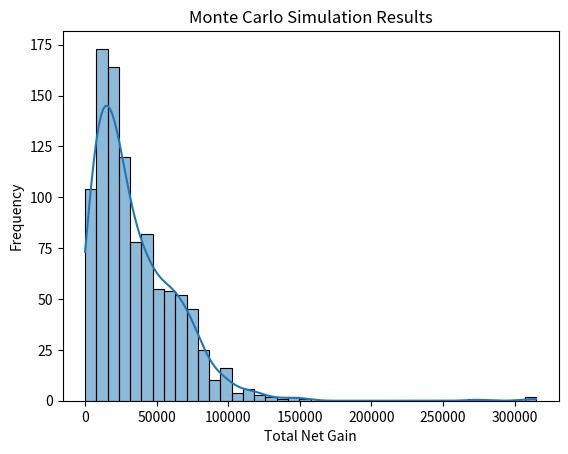

Source code (Python):
import numpy as np
import random
import pandas as pd
import seaborn as sns
import matplotlib.pyplot as plt

def monte_carlo_simulation_with_bankruptcy(num_simulations, num_games, net_rewards, probabilities, starting_balance):
    gain_history = []
    bankruptcy_count = 0

    for _ in range(num_simulations):
        total_gain = 0
        balance = starting_balance
        for _ in range(num_games):
            gain = random.choices(net_rewards, probabilities)[0]
            total_gain += gain
            balance -= cost_per_game  # Corrected balance update
            balance += gain
            if balance <= 0:
                bankruptcy_count += 1
                break

        gain_history.append(total_gain)

    return gain_history, bankruptcy_count


def calculate_bankruptcy_probability(num_simulations, bankruptcy_count):
    return bankruptcy_count / num_simulations

def calculate_expected_values(rewards, net_rewards, probabilities):
    expected_values = [net_reward * probability for net_reward, probability in zip(net_rewards, probabilities)]
    return expected_values

def calculate_wins_losses(num_simulations, num_games, rewards, probabilities):
    win_history = []
    loss_history = []
    max_win_streak_history = []
    max_loss_streak_history = []

    for _ in range(num_simulations):
        wins = 0
        losses = 0
        win_streak = 0
        loss_streak = 0
        max_win_streak = 0
        max_loss_streak = 0

        for _ in range(num_games):
            reward = random.choices(rewards, probabilities)[0]
            if reward == 0:
                losses += 1
                loss_streak += 1
                win_streak = 0
            else:
                wins += 1
                win_streak += 1
                loss_streak = 0

            max_win_streak = max(max_win_streak, win_streak)
            max_loss_streak = max(max_loss_streak, loss_streak)

        win_history.append(wins)
        loss_history.append(losses)
        max_win_streak_history.append(max_win_streak)
        max_loss_streak_history.append(max_loss_streak)

    avg_wins = np.mean(win_history)
    avg_losses = np.mean(loss_history)
    avg_max_win_streak = np.mean(max_win_streak_history)
    avg_max_loss_streak = np.mean(max_loss_streak_history)

    return avg_wins, avg_losses, avg_max_win_streak, avg_max_loss_streak

def calculate_theoretical_expected_wins_losses(probability_of_win, num_games):
    expected_wins = probability_of_win * num_games
    expected_losses = (1 - probability_of_win) * num_games
    return expected_wins, expected_losses

def calculate_theoretical_max_streak(probability_of_win, num_games):
    expected_max_win_streak = np.log(num_games) / np.log(1 / probability_of_win)
    expected_max_loss_streak = np.log(num_games) / np.log(1 / (1 - probability_of_win))
    return expected_max_win_streak, expected_max_loss_streak
  
def run_simulation():
    # Run the Monte Carlo simulation
    gain_history, bankruptcy_count = monte_carlo_simulation_with_bankruptcy(num_simulations, num_games, net_rewards, probabilities, starting_balance)

    # Calculate and display the average gain per game from the simulation
    average_gain_per_game = np.mean(gain_history) / num_games
    average_expected_value_simulation = average_gain_per_game

    # Calculate the expected values
    expected_values = calculate_expected_values(rewards, net_rewards, probabilities)

    # Calculate wins, losses, and streaks
    avg_wins, avg_losses, avg_max_win_streak, avg_max_loss_streak = calculate_wins_losses(num_simulations, num_games, rewards, probabilities)

    # Display results
    if display_expected_values:
        for reward, net_reward, expected_value in zip(rewards, net_rewards, expected_values):
            print(f"Expected Value for Net Reward ({reward} - {cost_per_game}): {net_reward} = {expected_value}")

    if display_theoretical_expected_value:
        print("Theoretical Expected Value: ", theoretical_expected_value)

    if display_simulation_expected_value:
        print("Average Expected Value from Simulation: ", average_expected_value_simulation)

    if display_total_wins_losses:
        print("Average Wins: ", avg_wins)
        print("Average Losses: ", avg_losses)
 
    if display_max_wins_losses:
        print("Average Maximum Win Streak: ", avg_max_win_streak)
        print("Average Maximum Loss Streak: ", avg_max_loss_streak)

    if display_bankruptcy_probability:
        bankruptcy_probability = calculate_bankruptcy_probability(num_simulations, bankruptcy_count)
        print("Bankruptcy Probability: ", bankruptcy_probability)

    if display_histogram:
        # Visualize the results using a histogram
        sns.histplot(gain_history, kde=True)
        plt.xlabel('Total Net Gain')
        plt.ylabel('Frequency')
        plt.title('Monte Carlo Simulation Results')
        plt.show()
        
    if display_theoretical_wins_losses:
        print("Theoretical Expected Wins: ", theoretical_expected_wins)
        print("Theoretical Expected Losses: ", theoretical_expected_losses)

    if display_theoretical_max_wins_losses:
        print("Theoretical Maximum Win Streak: ", theoretical_max_win_streak)
        print("Theoretical Maximum Loss Streak: ", theoretical_max_loss_streak)

# Set your variables here
cost_per_game = 1000
num_simulations = 1000
num_games = 100
starting_balance = 50000

rewards = [0, 1000, 5000, 10000, 25000, 50000, 250000]
probabilities = [0.48445, 0.45, 0.05, 0.01, 0.005, 0.0005, 0.00005]

# Calculate net rewards by subtracting the cost per game
net_rewards = [reward - cost_per_game for reward in rewards]

# Add the probability of not winning any reward
net_rewards[0] = 0
probabilities[0] = 1 - sum(probabilities[1:])

# Calculate the expected value for each reward
expected_values = [net_reward * probability for net_reward, probability in zip(net_rewards, probabilities)]

# Calculate the theoretical expected value
theoretical_expected_value = sum(expected_values)

# Calculate theoretical values
probability_of_win = sum(probabilities[1:])
theoretical_expected_wins, theoretical_expected_losses = calculate_theoretical_expected_wins_losses(probability_of_win, num_games)
theoretical_max_win_streak, theoretical_max_loss_streak = calculate_theoretical_max_streak(probability_of_win, num_games)

# Set display options for results
display_expected_values = True
display_theoretical_expected_value = True
display_simulation_expected_value = True
display_total_wins_losses = True
display_max_wins_losses = True
display_theoretical_wins_losses = True
display_theoretical_max_wins_losses = True
display_bankruptcy_probability = True
display_histogram = True

# Run the simulation and display the results
run_simulation()

    
